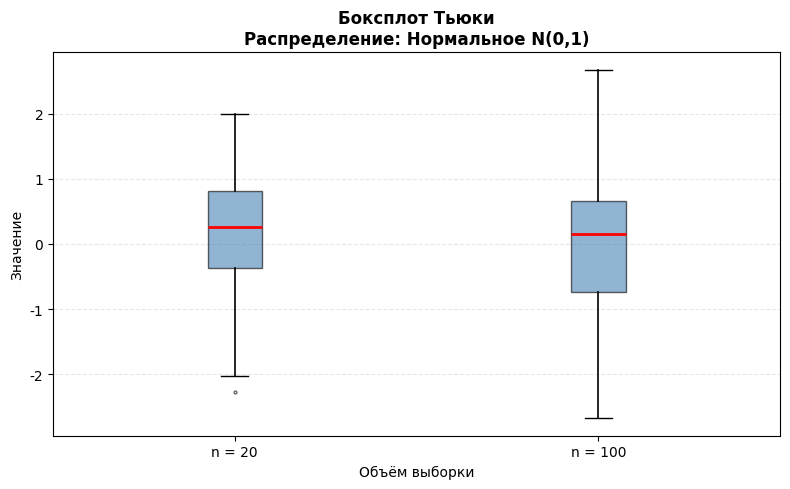
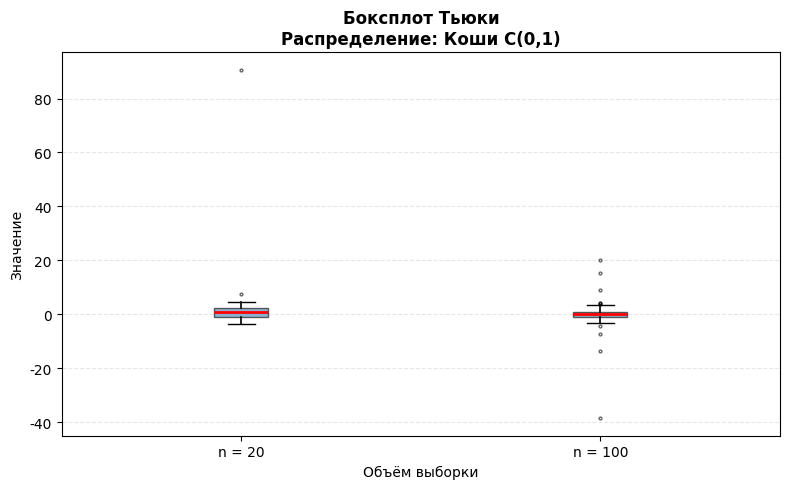
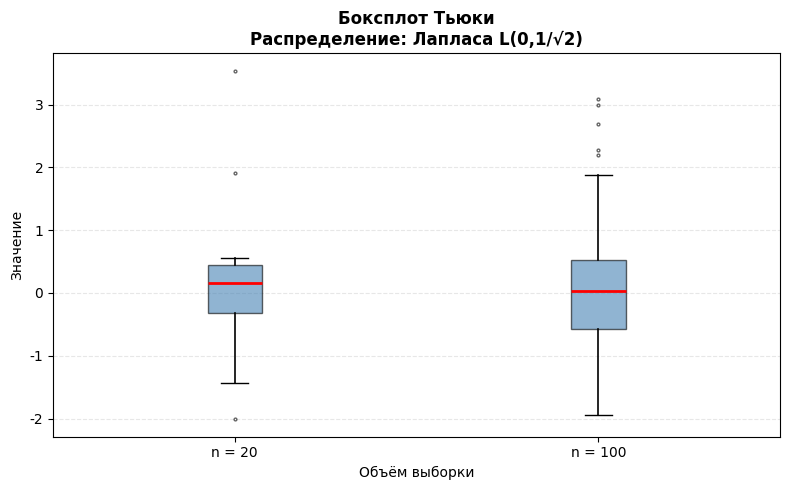
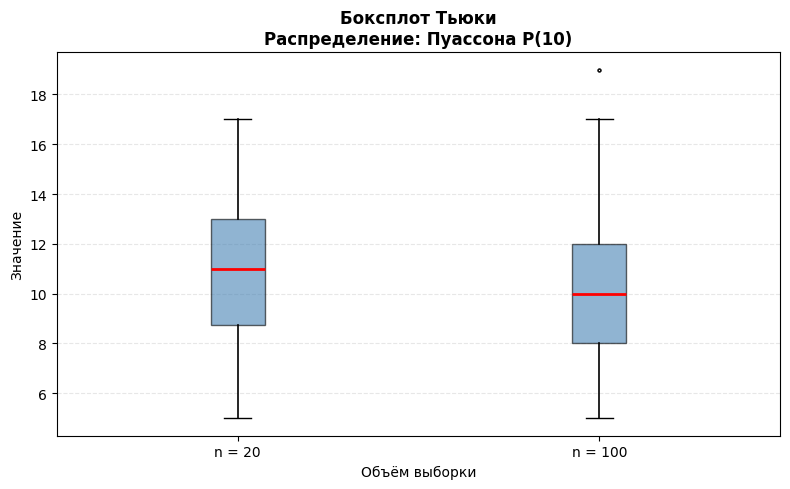
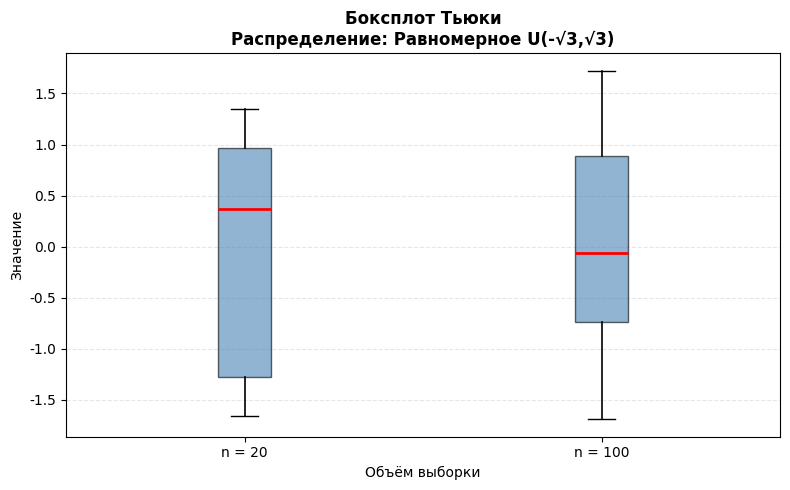
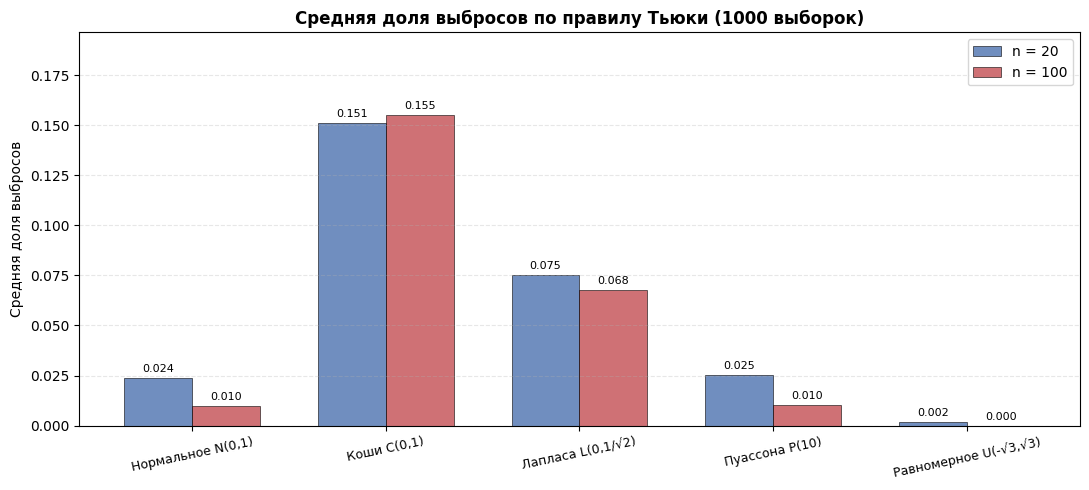

These figures' Python source, in order:
import numpy as np
import matplotlib.pyplot as plt
import matplotlib
from scipy import stats

matplotlib.rcParams["font.family"] = "DejaVu Sans"

def gen_normal(n):
    return np.random.normal(0.0, 1.0, n)

def gen_cauchy(n):
    return stats.cauchy.rvs(loc=0.0, scale=1.0, size=n)

def gen_laplace(n):
    return np.random.laplace(0.0, 1.0 / np.sqrt(2), n)

def gen_poisson(n):
    return np.random.poisson(10, n)

def gen_uniform(n):
    return np.random.uniform(-np.sqrt(3), np.sqrt(3), n)

DISTRIBUTIONS = {
    "normal":  ("Нормальное N(0,1)",      gen_normal),
    "cauchy":  ("Коши C(0,1)",            gen_cauchy),
    "laplace": ("Лапласа L(0,1/√2)",      gen_laplace),
    "poisson": ("Пуассона P(10)",         gen_poisson),
    "uniform": ("Равномерное U(-√3,√3)",  gen_uniform),
}

def count_outliers(sample: np.ndarray) -> int:
    q1 = np.quantile(sample, 0.25)
    q3 = np.quantile(sample, 0.75)
    iqr = q3 - q1
    lower = q1 - 1.5 * iqr
    upper = q3 + 1.5 * iqr
    return int(np.sum((sample < lower) | (sample > upper)))


def outlier_fraction(sample: np.ndarray) -> float:
    return count_outliers(sample) / len(sample)


def mean_outlier_fraction(generator, n: int, m: int = 1000) -> float:
    fractions = [outlier_fraction(generator(n)) for _ in range(m)]
    return float(np.mean(fractions))

def plot_boxplots(dist_key: str, dist_name: str, generator, ns: list):
    samples = [generator(n) for n in ns]

    fig, ax = plt.subplots(figsize=(8, 5))
    bp = ax.boxplot(
        samples,
        labels=[f"n = {n}" for n in ns],
        vert=True,
        patch_artist=True,
        boxprops=dict(facecolor="steelblue", alpha=0.6),
        medianprops=dict(color="red", linewidth=2),
        whiskerprops=dict(linewidth=1.2),
        flierprops=dict(marker=".", markersize=4, color="gray", alpha=0.6,
                        label="Выброс"),
    )
    ax.set_title(f"Боксплот Тьюки\nРаспределение: {dist_name}", fontsize=12, weight="bold")
    ax.set_ylabel("Значение", fontsize=10)
    ax.set_xlabel("Объём выборки", fontsize=10)
    ax.grid(axis="y", alpha=0.3, linestyle="--")

    fname = f"lab3_boxplot_{dist_key}.png"
    plt.tight_layout()
    plt.savefig(fname, dpi=150, bbox_inches="tight")
    plt.close()
    print(f"  Сохранён: {fname}")

def plot_outlier_fractions(all_fractions: dict, ns: list):
    dist_keys = list(all_fractions.keys())
    dist_labels = [DISTRIBUTIONS[k][0] for k in dist_keys]
    x = np.arange(len(dist_keys))
    width = 0.35
    colors = ["#4C72B0", "#C44E52"]

    fig, ax = plt.subplots(figsize=(11, 5))
    for i, (n, col) in enumerate(zip(ns, colors)):
        vals = [all_fractions[k][n] for k in dist_keys]
        bars = ax.bar(x + (i - 0.5) * width, vals, width=width,
                      label=f"n = {n}", color=col, alpha=0.8,
                      edgecolor="black", linewidth=0.5)
        # Подписи значений над столбцами
        for bar, v in zip(bars, vals):
            ax.text(bar.get_x() + bar.get_width() / 2,
                    bar.get_height() + 0.002,
                    f"{v:.3f}", ha="center", va="bottom", fontsize=8)

    ax.set_xticks(x)
    ax.set_xticklabels(dist_labels, fontsize=9, rotation=12)
    ax.set_ylabel("Средняя доля выбросов", fontsize=10)
    ax.set_title("Средняя доля выбросов по правилу Тьюки (1000 выборок)", fontsize=12, weight="bold")
    ax.legend(fontsize=10)
    ax.grid(axis="y", alpha=0.3, linestyle="--")
    ax.set_ylim(0, max(
        all_fractions[k][n] for k in dist_keys for n in ns
    ) * 1.2 + 0.01)

    plt.tight_layout()
    fname = "lab3_outlier_fractions.png"
    plt.savefig(fname, dpi=150, bbox_inches="tight")
    plt.close()
    print(f"  Сохранён: {fname}")

def main():
    ns_box  = [20, 100]
    m = 1000 

    all_fractions = {}

    for dist_key, (dist_name, generator) in DISTRIBUTIONS.items():
        print(f"\n{dist_name}")

        plot_boxplots(dist_key, dist_name, generator, ns_box)

        fractions = {}
        for n in ns_box:
            frac = mean_outlier_fraction(generator, n, m)
            fractions[n] = frac
            print(f"  n = {n:>4}: средняя доля выбросов = {frac:.4f} ({frac*100:.2f}%)")

        all_fractions[dist_key] = fractions
        
    plot_outlier_fractions(all_fractions, ns_box)



if __name__ == "__main__":
    main()
